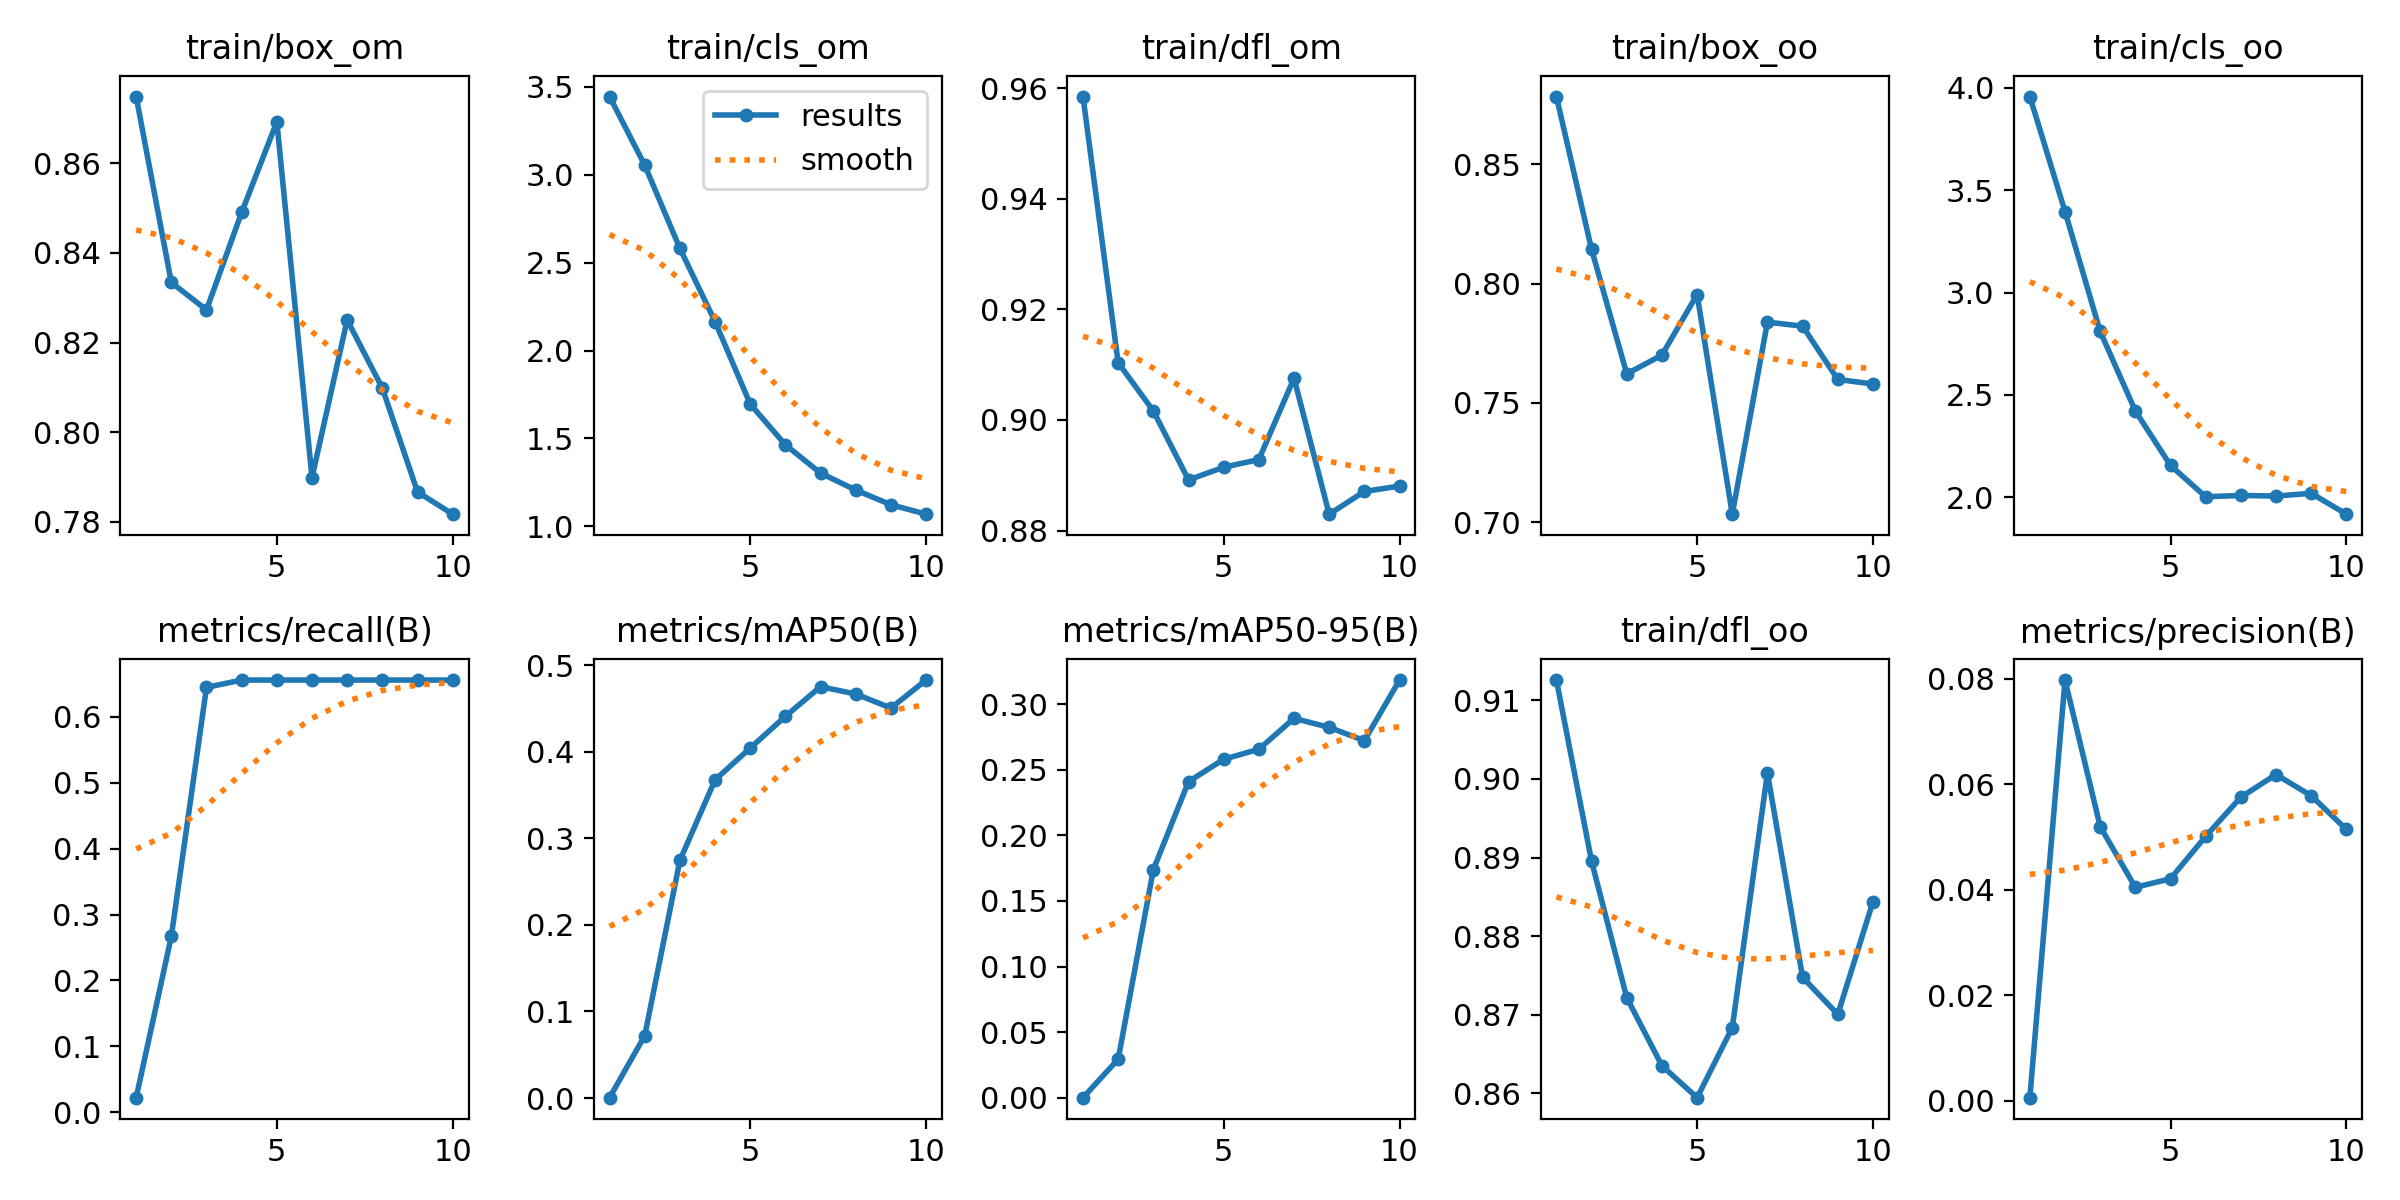

The file beside this chart, header and first rows:
epoch, train/box_om, train/cls_om, train/dfl_om, train/box_oo, train/cls_oo, train/dfl_oo, metrics/precision(B), metrics/recall(B), metrics/mAP50(B), metrics/mAP50-95(B), val/box_om, val/cls_om, val/dfl_om, val/box_oo, val/cls_oo, val/dfl_oo, lr/pg0, lr/pg1, lr/pg2
1, 0.8748, 3.444, 0.9585, 0.8784, 3.957, 0.9126, 0.00058, 0.02222, 0.00039, 0.00017, 0.756, 7.135, 0.5751, 0.6564, 8.598, 0.5994, 4.287e-05, 4.287e-05, 4.287e-05
2, 0.8334, 3.054, 0.9104, 0.8143, 3.396, 0.8895, 0.07979, 0.2667, 0.07203, 0.02945, 0.7124, 6.98, 0.5641, 0.6889, 8.244, 0.5687, 9.0127e-05, 9.0127e-05, 9.0127e-05
3, 0.8273, 2.58, 0.9016, 0.7622, 2.81, 0.8721, 0.05199, 0.6444, 0.2746, 0.1737, 0.8639, 6.647, 0.5648, 0.7548, 7.447, 0.5375, 0.0001261, 0.0001261, 0.0001261
4, 0.849, 2.164, 0.8892, 0.7701, 2.421, 0.8635, 0.04048, 0.6556, 0.3677, 0.2408, 0.7877, 6.456, 0.5499, 0.6052, 7.71, 0.5204, 0.0001507, 0.0001507, 0.0001507
5, 0.8692, 1.695, 0.8914, 0.7954, 2.155, 0.8594, 0.0421, 0.6556, 0.4045, 0.2579, 0.8721, 6.444, 0.564, 0.6531, 7.67, 0.5207, 0.000164, 0.000164, 0.000164
6, 0.7899, 1.464, 0.8928, 0.7034, 2.002, 0.8683, 0.05015, 0.6556, 0.4411, 0.2656, 0.8428, 6.33, 0.562, 0.6574, 7.569, 0.5213, 0.000166, 0.000166, 0.000166
7, 0.825, 1.303, 0.9076, 0.7839, 2.009, 0.9008, 0.05758, 0.6556, 0.4754, 0.2891, 0.8621, 6.224, 0.5564, 0.6277, 7.465, 0.5177, 0.0001567, 0.0001567, 0.0001567
8, 0.8098, 1.207, 0.883, 0.7822, 2.006, 0.8747, 0.06187, 0.6556, 0.4669, 0.2822, 0.9109, 6.138, 0.5654, 0.6167, 7.398, 0.5217, 0.000136, 0.000136, 0.000136
9, 0.7867, 1.123, 0.8871, 0.7598, 2.019, 0.87, 0.05785, 0.6556, 0.4507, 0.2721, 0.913, 6.006, 0.5689, 0.6327, 7.335, 0.522, 0.000104, 0.000104, 0.000104
10, 0.7817, 1.07, 0.888, 0.758, 1.917, 0.8844, 0.05145, 0.6556, 0.483, 0.3183, 0.8599, 5.865, 0.5691, 0.6418, 7.239, 0.5274, 6.0747e-05, 6.0747e-05, 6.0747e-05
